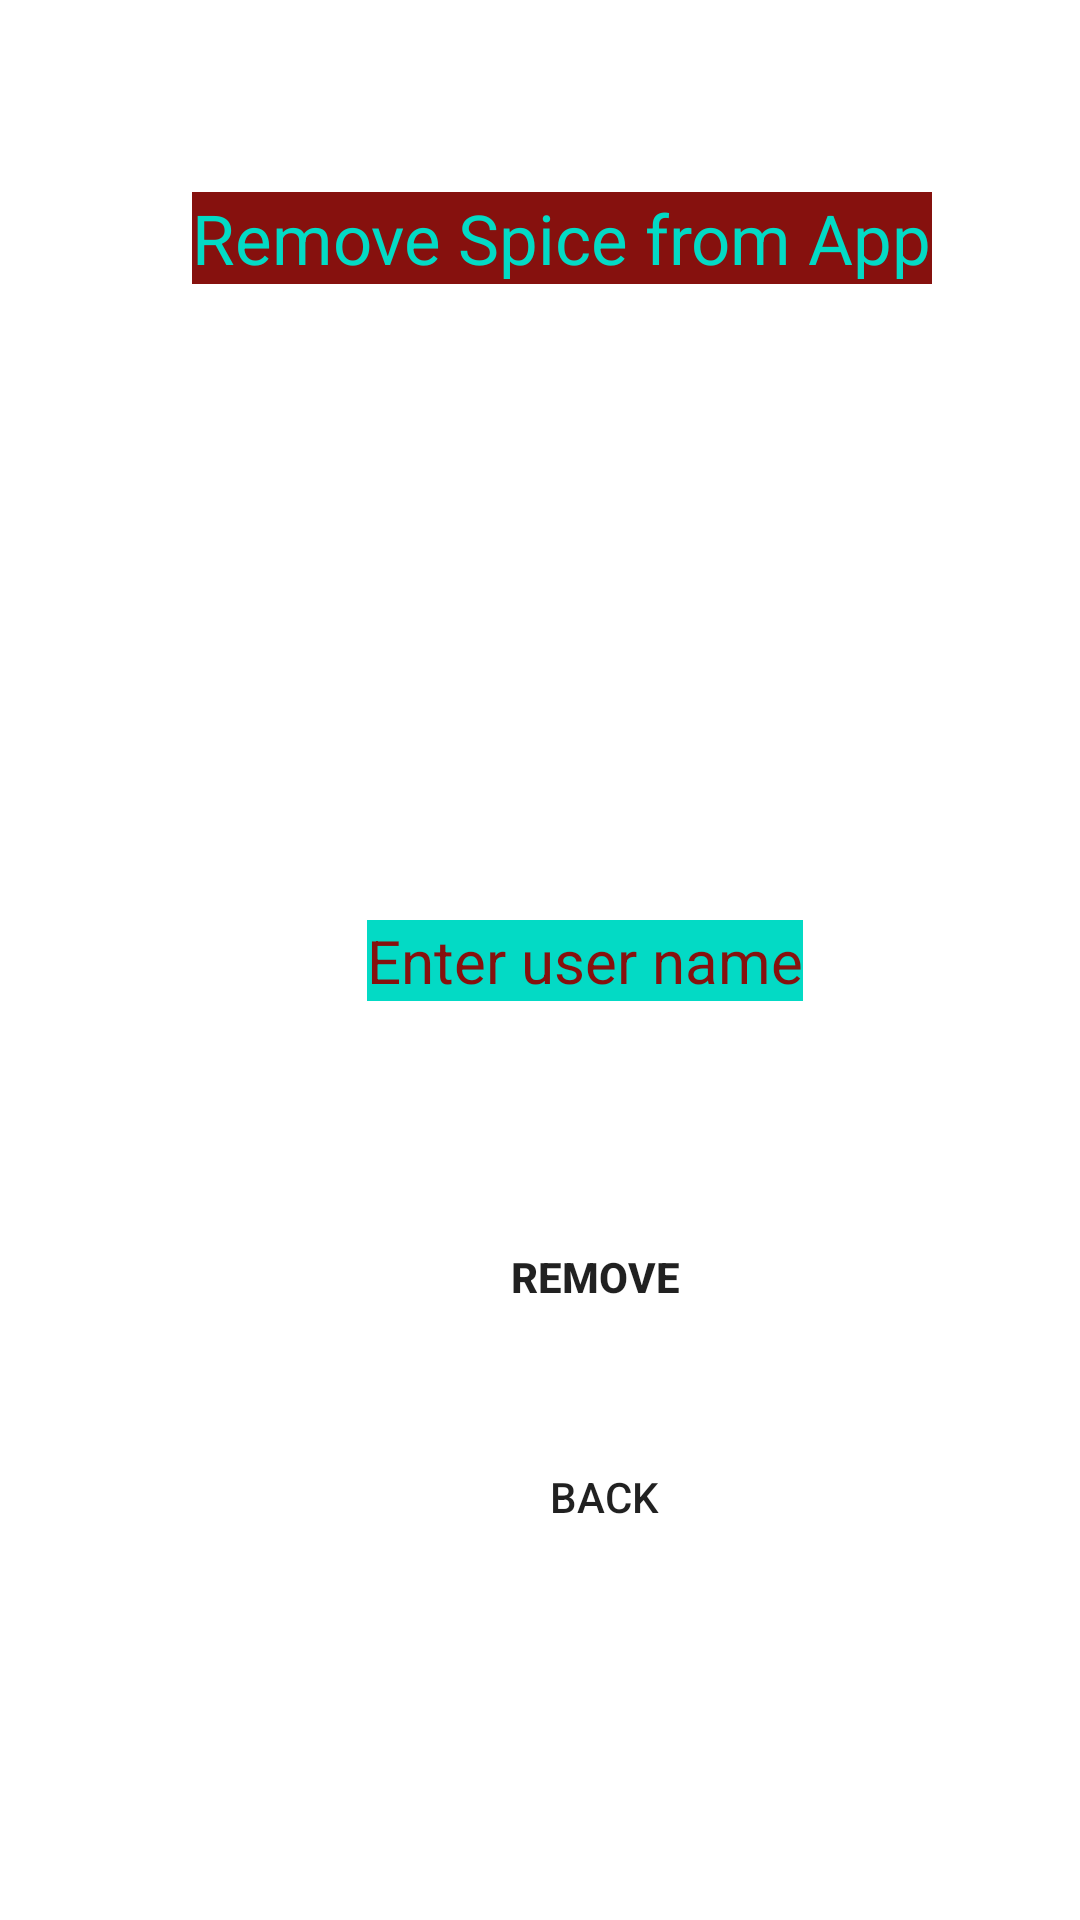

The Android layout XML behind this screen, and the referenced resources:
<!-- AndroidManifest.xml: application theme Theme.SpiceWorld -->
<!-- res/layout/activity_remove_spice_by_admin.xml -->
<?xml version="1.0" encoding="utf-8"?>
<androidx.constraintlayout.widget.ConstraintLayout xmlns:android="http://schemas.android.com/apk/res/android"
    xmlns:app="http://schemas.android.com/apk/res-auto"
    xmlns:tools="http://schemas.android.com/tools"
    android:layout_width="match_parent"
    android:layout_height="match_parent"
    tools:context=".RemoveSpiceByAdmin">

    <TextView
        android:id="@+id/removeView"
        android:layout_width="wrap_content"
        android:layout_height="wrap_content"
        android:layout_marginTop="64dp"
        android:background="@color/colorDarkRed"
        android:text="Remove Spice from App"
        android:textColor="@color/teal_200"
        android:textSize="23dp"
        app:layout_constraintEnd_toEndOf="parent"
        app:layout_constraintHorizontal_bias="0.566"
        app:layout_constraintStart_toStartOf="parent"
        app:layout_constraintTop_toTopOf="parent" />

    <EditText
        android:id="@+id/EidtSpice"
        android:layout_width="wrap_content"
        android:layout_height="wrap_content"
        android:layout_marginTop="212dp"
        android:background="@color/teal_200"
        android:hint="Enter user name"
        android:textColorHint="@color/colorDarkRed"
        android:textSize="20dp"
        app:layout_constraintEnd_toEndOf="parent"
        app:layout_constraintHorizontal_bias="0.57"
        app:layout_constraintStart_toStartOf="parent"
        app:layout_constraintTop_toBottomOf="@id/removeView" />

    <Button
        android:id="@+id/removeBtn"
        android:layout_width="wrap_content"
        android:layout_height="wrap_content"
        android:layout_marginTop="68dp"
        android:background="@drawable/btnloginbg"
        android:text="Remove"
        android:textStyle="bold"
        app:layout_constraintEnd_toEndOf="parent"
        app:layout_constraintHorizontal_bias="0.568"
        app:layout_constraintStart_toStartOf="parent"
        app:layout_constraintTop_toBottomOf="@id/EidtSpice" />

    <Button
        android:id="@+id/backBtn"
        android:layout_width="wrap_content"
        android:layout_height="wrap_content"
        android:layout_marginTop="10dp"
        android:background="@drawable/btnloginbg"
        android:text="Back"
        app:layout_constraintBottom_toBottomOf="parent"
        app:layout_constraintEnd_toEndOf="parent"
        app:layout_constraintHorizontal_bias="0.578"
        app:layout_constraintStart_toStartOf="parent"
        app:layout_constraintTop_toBottomOf="@id/removeBtn"
        app:layout_constraintVertical_bias="0.117" />

</androidx.constraintlayout.widget.ConstraintLayout>
<!-- resources referenced by this layout -->
<resources>
  <color name="colorDarkRed">#86110e</color>
  <color name="teal_200">#FF03DAC5</color>
  <style name="Theme.SpiceWorld" parent="Theme.MaterialComponents.DayNight.DarkActionBar">
          
          <item name="colorPrimary">@color/purple_500</item>
          <item name="colorPrimaryVariant">@color/purple_700</item>
          <item name="colorOnPrimary">@color/white</item>
          
          <item name="colorSecondary">@color/teal_200</item>
          <item name="colorSecondaryVariant">@color/teal_700</item>
          <item name="colorOnSecondary">@color/black</item>
          
          <item name="android:statusBarColor">?attr/colorPrimaryVariant</item>
          
      </style>
  <color name="purple_500">#FF6200EE</color>
  <color name="purple_700">#FF3700B3</color>
  <color name="white">#FFFFFFFF</color>
  <color name="teal_700">#FF018786</color>
  <color name="black">#FF000000</color>
</resources>
